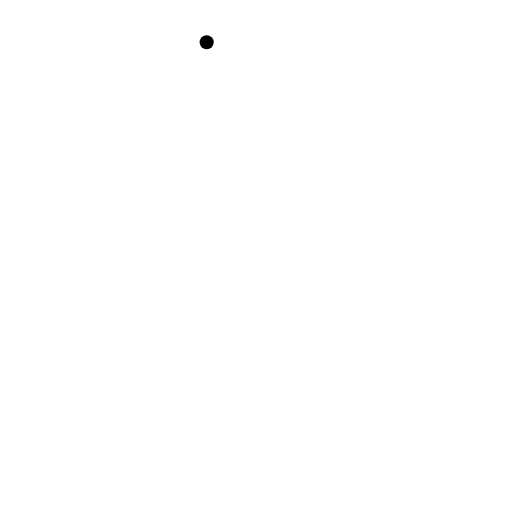
t = 0.00 s
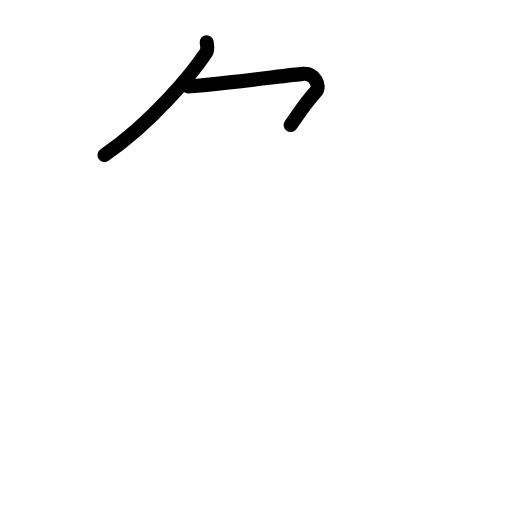
t = 1.83 s
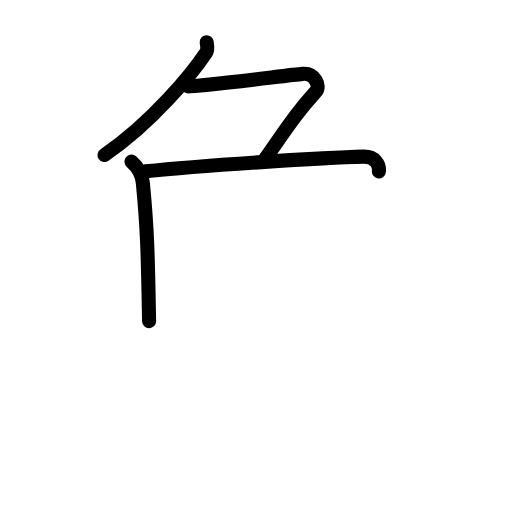
t = 3.58 s
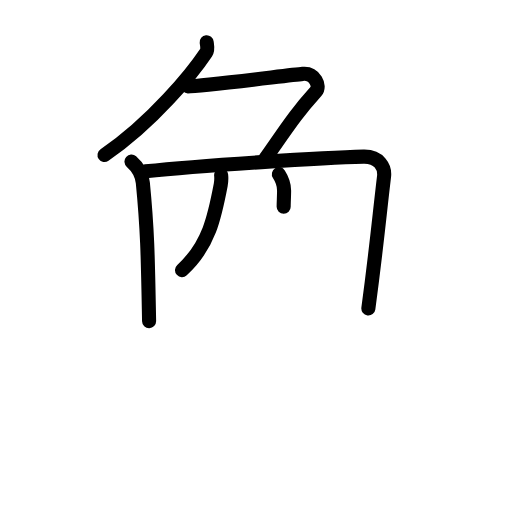
t = 5.38 s
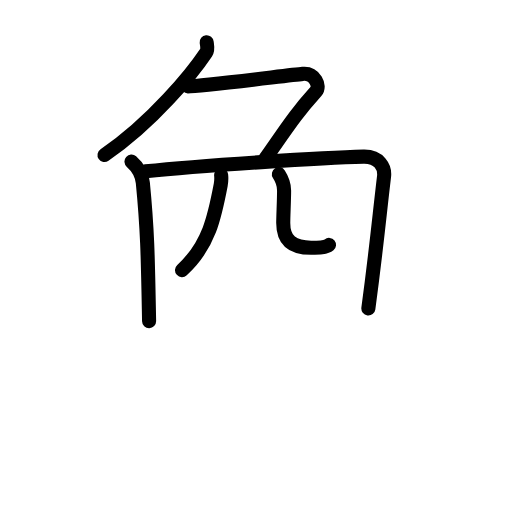
t = 5.88 s
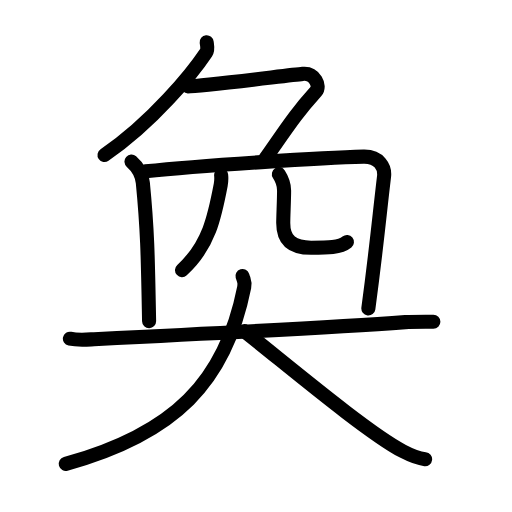
t = 9.00 s

The animated SVG that drew these frames (rendered in a browser with its animation timeline set to each time). Animation: 31 SMIL elements (animate=31); one cycle of 9.00 s.

<?xml version="1.0" encoding="UTF-8"?>
<!--
AniKanjiVG is licensed by CC-BY-SA Paul C. Sommerhoff (https://bitbucket.org/sommerhoff/anikanjivg).
AniKanjiVG uses KanjiVG which is licensed by CC-BY-SA Ulrich Apel (http://kanjivg.tagaini.net).
See also http://creativecommons.org/licenses/by-sa/3.0/
-->
<svg xmlns:kvg='http://kanjivg.tagaini.net' xmlns='http://www.w3.org/2000/svg' width='109' height='109' viewBox='0 0 109 109' style='fill:none;stroke:#000000;stroke-width:3;stroke-linecap:round;stroke-linejoin:round;' id="kvg:kanji_05950"><g id="kvg:05950" kvg:element="奐"><g id="kvg:05950-g1" kvg:position="top"><g id="kvg:05950-g2" kvg:element="𠂊𠂊𠂊𠂊𠂊𠂊𠂊𠂊𠔉𠔉𠂊𠂊𠂊𠂊𤇾𠂊𠔉𠂊𠂊𠂊𠂤𠂊𠂊" kvg:variant="true" kvg:original="勹"><path id="kvg:05950-s1" kvg:type="㇒" d="M44,9c0.06,0.54,0.33,1.5-0.12,2.18C41,15.5,32.5,26,22.25,33"><animate attributeName="d" begin="0.0s" dur="0.5s" from="M44,9C44,9,44,9,44,9" to="M44,9c0.06,0.54,0.33,1.5-0.12,2.18" />
<animate attributeName="d" begin="0.5s" dur="0.5s" from="M44,9c0.06,0.54,0.33,1.5-0.12,2.18c0,0,0,0,0,0,0" to="M44,9c0.06,0.54,0.33,1.5-0.12,2.18C41,15.5,32.5,26,22.25,33" />
</path>
<path id="kvg:05950-s2" kvg:type="㇇" d="M40,18.38c2.84,0,21.45-2.37,24.44-2.65c2.56-0.24,3.88,2.57,2.81,3.76c-4.5,5-6,7.5-10.75,14.25"><animate attributeName="d" begin="1.0s" dur="0.3333333333333333s" from="M40,18.38C40,18.38,40,18.38,40,18.38" to="M40,18.38c2.84,0,21.45-2.37,24.44-2.65" />
<animate attributeName="d" begin="1.3333333333333333s" dur="0.3333333333333333s" from="M40,18.38c2.84,0,21.45-2.37,24.44-2.65c0,0,0,0,0,0,0" to="M40,18.38c2.84,0,21.45-2.37,24.44-2.65c2.56-0.24,3.88,2.57,2.81,3.76" />
<animate attributeName="d" begin="1.6666666666666665s" dur="0.3333333333333333s" from="M40,18.38c2.84,0,21.45-2.37,24.44-2.65c2.56-0.24,3.88,2.57,2.81,3.76c0,0,0,0,0,0,0" to="M40,18.38c2.84,0,21.45-2.37,24.44-2.65c2.56-0.24,3.88,2.57,2.81,3.76c-4.5,5-6,7.5-10.75,14.25" />
<animate attributeName="d" begin="0s" dur="1.0s" from="M-100,-100" to="M-100,-100" />
</path>
</g>
<g id="kvg:05950-g3" kvg:element="冂"><path id="kvg:05950-s3" kvg:type="㇑" d="M27.99,34.4c1.26,1.1,2.26,2.85,2.42,4.54c1.03,10.54,1.08,16.3,1.33,29.44"><animate attributeName="d" begin="2.0s" dur="0.5s" from="M27.99,34.4C27.99,34.4,27.99,34.4,27.99,34.4" to="M27.99,34.4c1.26,1.1,2.26,2.85,2.42,4.54" />
<animate attributeName="d" begin="2.5s" dur="0.5s" from="M27.99,34.4c1.26,1.1,2.26,2.85,2.42,4.54c0,0,0,0,0,0,0" to="M27.99,34.4c1.26,1.1,2.26,2.85,2.42,4.54c1.03,10.54,1.08,16.3,1.33,29.44" />
<animate attributeName="d" begin="0s" dur="2.0s" from="M-100,-100" to="M-100,-100" />
</path>
<path id="kvg:05950-s4" kvg:type="㇕a" d="M31,36.48c11.89-1.27,38.28-2.93,46.39-3.13c3.36-0.08,4.6,2.31,4.37,4.22C80.75,46,80.25,52,78.42,65.68"><animate attributeName="d" begin="3.0s" dur="0.3333333333333333s" from="M31,36.48C31,36.48,31,36.48,31,36.48" to="M31,36.48c11.89-1.27,38.28-2.93,46.39-3.13" />
<animate attributeName="d" begin="3.3333333333333335s" dur="0.3333333333333333s" from="M31,36.48c11.89-1.27,38.28-2.93,46.39-3.13c0,0,0,0,0,0,0" to="M31,36.48c11.89-1.27,38.28-2.93,46.39-3.13c3.36-0.08,4.6,2.31,4.37,4.22" />
<animate attributeName="d" begin="3.6666666666666665s" dur="0.3333333333333333s" from="M31,36.48c11.89-1.27,38.28-2.93,46.39-3.13c3.36-0.08,4.6,2.31,4.37,4.22c0,0,0,0,0,0,0" to="M31,36.48c11.89-1.27,38.28-2.93,46.39-3.13c3.36-0.08,4.6,2.31,4.37,4.22C80.75,46,80.25,52,78.42,65.68" />
<animate attributeName="d" begin="0s" dur="3.0s" from="M-100,-100" to="M-100,-100" />
</path>
</g>
<g id="kvg:05950-g4" kvg:element="儿" kvg:original="八"><g id="kvg:05950-g5" kvg:element="丿" kvg:position="left"><path id="kvg:05950-s5" kvg:type="㇒" d="M47.08,37.28c0.05,0.52,0.05,1.32-0.09,2.08C45.73,46,44.5,52.25,38.75,57.5"><animate attributeName="d" begin="4.0s" dur="0.5s" from="M47.08,37.28C47.08,37.28,47.08,37.28,47.08,37.28" to="M47.08,37.28c0.05,0.52,0.05,1.32-0.09,2.08" />
<animate attributeName="d" begin="4.5s" dur="0.5s" from="M47.08,37.28c0.05,0.52,0.05,1.32-0.09,2.08c0,0,0,0,0,0,0" to="M47.08,37.28c0.05,0.52,0.05,1.32-0.09,2.08C45.73,46,44.5,52.25,38.75,57.5" />
<animate attributeName="d" begin="0s" dur="4.0s" from="M-100,-100" to="M-100,-100" />
</path>
</g>
<g id="kvg:05950-g6" kvg:position="right"><path id="kvg:05950-s6" kvg:type="㇟" d="M59.37,37.09c0.6,0.93,1.11,2.02,1.11,3.45c0,1.93-0.18,5.54-0.18,6.91c0,3.75,2.04,5.29,5.94,5.29c3.53,0,6.13,0,7.62-1.21"><animate attributeName="d" begin="5.0s" dur="0.25s" from="M59.37,37.09C59.37,37.09,59.37,37.09,59.37,37.09" to="M59.37,37.09c0.6,0.93,1.11,2.02,1.11,3.45" />
<animate attributeName="d" begin="5.25s" dur="0.25s" from="M59.37,37.09c0.6,0.93,1.11,2.02,1.11,3.45c0,0,0,0,0,0,0" to="M59.37,37.09c0.6,0.93,1.11,2.02,1.11,3.45c0,1.93-0.18,5.54-0.18,6.91" />
<animate attributeName="d" begin="5.5s" dur="0.25s" from="M59.37,37.09c0.6,0.93,1.11,2.02,1.11,3.45c0,1.93-0.18,5.54-0.18,6.91c0,0,0,0,0,0,0" to="M59.37,37.09c0.6,0.93,1.11,2.02,1.11,3.45c0,1.93-0.18,5.54-0.18,6.91c0,3.75,2.04,5.29,5.94,5.29" />
<animate attributeName="d" begin="5.75s" dur="0.25s" from="M59.37,37.09c0.6,0.93,1.11,2.02,1.11,3.45c0,1.93-0.18,5.54-0.18,6.91c0,3.75,2.04,5.29,5.94,5.29c0,0,0,0,0,0,0" to="M59.37,37.09c0.6,0.93,1.11,2.02,1.11,3.45c0,1.93-0.18,5.54-0.18,6.91c0,3.75,2.04,5.29,5.94,5.29c3.53,0,6.13,0,7.62-1.21" />
<animate attributeName="d" begin="0s" dur="5.0s" from="M-100,-100" to="M-100,-100" />
</path>
</g>
</g>
</g>
<g id="kvg:05950-g7" kvg:element="大" kvg:position="bottom" kvg:radical="general"><path id="kvg:05950-s7" kvg:type="㇐" d="M14.88,72.11c1.85,0.39,3.93,0.17,5.14,0.11c19.99-0.97,50.32-2.47,66.26-3.64c1.53-0.11,4.27-0.08,5.98-0.08"><animate attributeName="d" begin="6.0s" dur="0.3333333333333333s" from="M14.88,72.11C14.88,72.11,14.88,72.11,14.88,72.11" to="M14.88,72.11c1.85,0.39,3.93,0.17,5.14,0.11" />
<animate attributeName="d" begin="6.333333333333333s" dur="0.3333333333333333s" from="M14.88,72.11c1.85,0.39,3.93,0.17,5.14,0.11c0,0,0,0,0,0,0" to="M14.88,72.11c1.85,0.39,3.93,0.17,5.14,0.11c19.99-0.97,50.32-2.47,66.26-3.64" />
<animate attributeName="d" begin="6.666666666666667s" dur="0.3333333333333333s" from="M14.88,72.11c1.85,0.39,3.93,0.17,5.14,0.11c19.99-0.97,50.32-2.47,66.26-3.64c0,0,0,0,0,0,0" to="M14.88,72.11c1.85,0.39,3.93,0.17,5.14,0.11c19.99-0.97,50.32-2.47,66.26-3.64c1.53-0.11,4.27-0.08,5.98-0.08" />
<animate attributeName="d" begin="0s" dur="6.0s" from="M-100,-100" to="M-100,-100" />
</path>
<path id="kvg:05950-s8" kvg:type="㇒" d="M51.62,58.75c0.38,1.25,0.6,1.22,0.37,2.4C48,81.25,37.15,92.37,14,98.75"><animate attributeName="d" begin="7.0s" dur="0.5s" from="M51.62,58.75C51.62,58.75,51.62,58.75,51.62,58.75" to="M51.62,58.75c0.38,1.25,0.6,1.22,0.37,2.4" />
<animate attributeName="d" begin="7.5s" dur="0.5s" from="M51.62,58.75c0.38,1.25,0.6,1.22,0.37,2.4c0,0,0,0,0,0,0" to="M51.62,58.75c0.38,1.25,0.6,1.22,0.37,2.4C48,81.25,37.15,92.37,14,98.75" />
<animate attributeName="d" begin="0s" dur="7.0s" from="M-100,-100" to="M-100,-100" />
</path>
<path id="kvg:05950-s9" kvg:type="㇏" d="M52,70.5c7.79,6.06,25.96,21.48,33.73,25.54c2.64,1.38,3.57,1.58,4.77,1.71"><animate attributeName="d" begin="8.0s" dur="0.5s" from="M52,70.5C52,70.5,52,70.5,52,70.5" to="M52,70.5c7.79,6.06,25.96,21.48,33.73,25.54" />
<animate attributeName="d" begin="8.5s" dur="0.5s" from="M52,70.5c7.79,6.06,25.96,21.48,33.73,25.54c0,0,0,0,0,0,0" to="M52,70.5c7.79,6.06,25.96,21.48,33.73,25.54c2.64,1.38,3.57,1.58,4.77,1.71" />
<animate attributeName="d" begin="0s" dur="8.0s" from="M-100,-100" to="M-100,-100" />
</path>
</g>
</g>
</svg>
